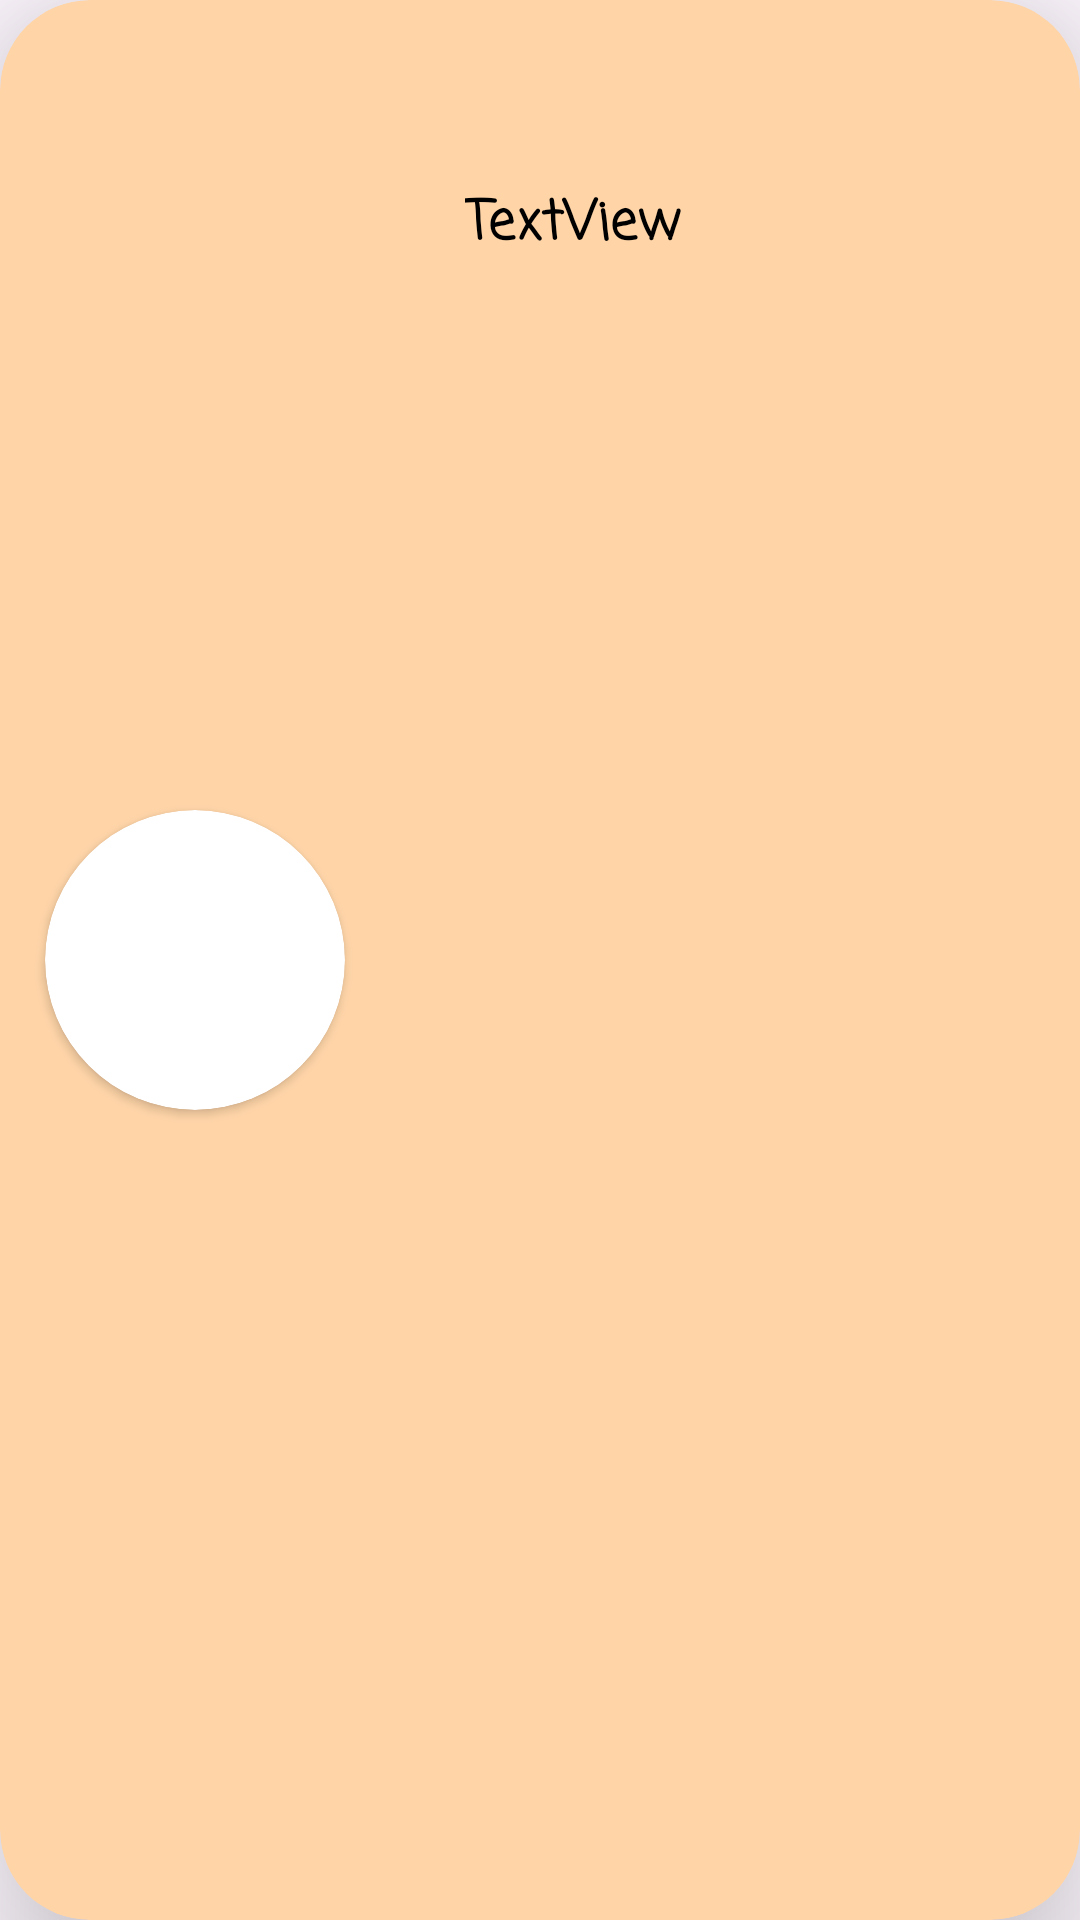

The Android layout XML behind this screen, and the referenced resources:
<!-- AndroidManifest.xml: application theme Theme.Food_planner -->
<!-- res/layout/fragment_area.xml -->
<?xml version="1.0" encoding="utf-8"?>
<androidx.cardview.widget.CardView xmlns:android="http://schemas.android.com/apk/res/android"
    xmlns:app="http://schemas.android.com/apk/res-auto"
    xmlns:tools="http://schemas.android.com/tools"
    android:id="@+id/rec_area"
    android:layout_width="match_parent"
    android:layout_height="130dp"
    android:layout_margin="10dp"
    android:backgroundTint="#FFD5A8"
    app:cardCornerRadius="30dp"
    app:cardElevation="30dp">

    <androidx.constraintlayout.widget.ConstraintLayout
        android:id="@+id/cons_lay_area"
        android:layout_width="402dp"
        android:layout_height="match_parent"
        android:backgroundTint="@color/secondBase"
        android:elevation="20dp">

        <androidx.cardview.widget.CardView
            android:id="@+id/cardView3"
            android:layout_width="100dp"
            android:layout_height="wrap_content"
            android:layout_marginStart="15dp"
            android:layout_marginTop="15dp"
            android:layout_marginBottom="15dp"
            app:cardCornerRadius="110dp"
            app:layout_constraintBottom_toBottomOf="parent"
            app:layout_constraintStart_toStartOf="parent"
            app:layout_constraintTop_toTopOf="parent">

            <ImageView
                android:id="@+id/areaImag"
                android:layout_width="100dp"
                android:layout_height="100dp"
                android:scaleType="fitXY"
                tools:srcCompat="@drawable/doughnut" />

        </androidx.cardview.widget.CardView>

        <TextView
            android:id="@+id/areaText"
            android:layout_width="250dp"
            android:layout_height="40dp"
            android:layout_marginStart="28dp"
            android:layout_marginTop="56dp"
            android:layout_marginEnd="121dp"
            android:drawablePadding="12dp"
            android:fontFamily="casual"
            android:paddingStart="12dp"
            android:paddingTop="5dp"
            android:text="TextView"
            android:textAlignment="gravity"
            android:textColor="@color/black"
            android:textSize="18sp"
            android:textStyle="bold"
            app:layout_constraintEnd_toEndOf="parent"
            app:layout_constraintHorizontal_bias="0.0"
            app:layout_constraintStart_toEndOf="@+id/cardView3"
            app:layout_constraintTop_toTopOf="parent" />

    </androidx.constraintlayout.widget.ConstraintLayout>
</androidx.cardview.widget.CardView>
<!-- resources referenced by this layout -->
<resources>
  <color name="black">#FF000000</color>
  <color name="secondBase">#F8B66C</color>
  <!-- drawable doughnut: png bitmap (drawable, 88739 bytes) -->
  <style name="Theme.Food_planner" parent="Base.Theme.Food_planner" />
  <style name="Base.Theme.Food_planner" parent="Theme.Material3.DayNight.NoActionBar">
          
          
          <item name="colorPrimary">@color/baseColor</item>
          <item name="colorPrimaryVariant">@color/baseColor</item>
          <item name="colorOnPrimary">@color/white</item>
          <item name="colorSecondary">@color/secondBase</item>
          <item name="colorSecondaryVariant">@color/secondBase</item>
          <item name="colorOnSecondary">@color/black</item>
  
  
      </style>
  <color name="baseColor">#FDD5A8</color>
  <color name="white">#ffffff</color>
</resources>
